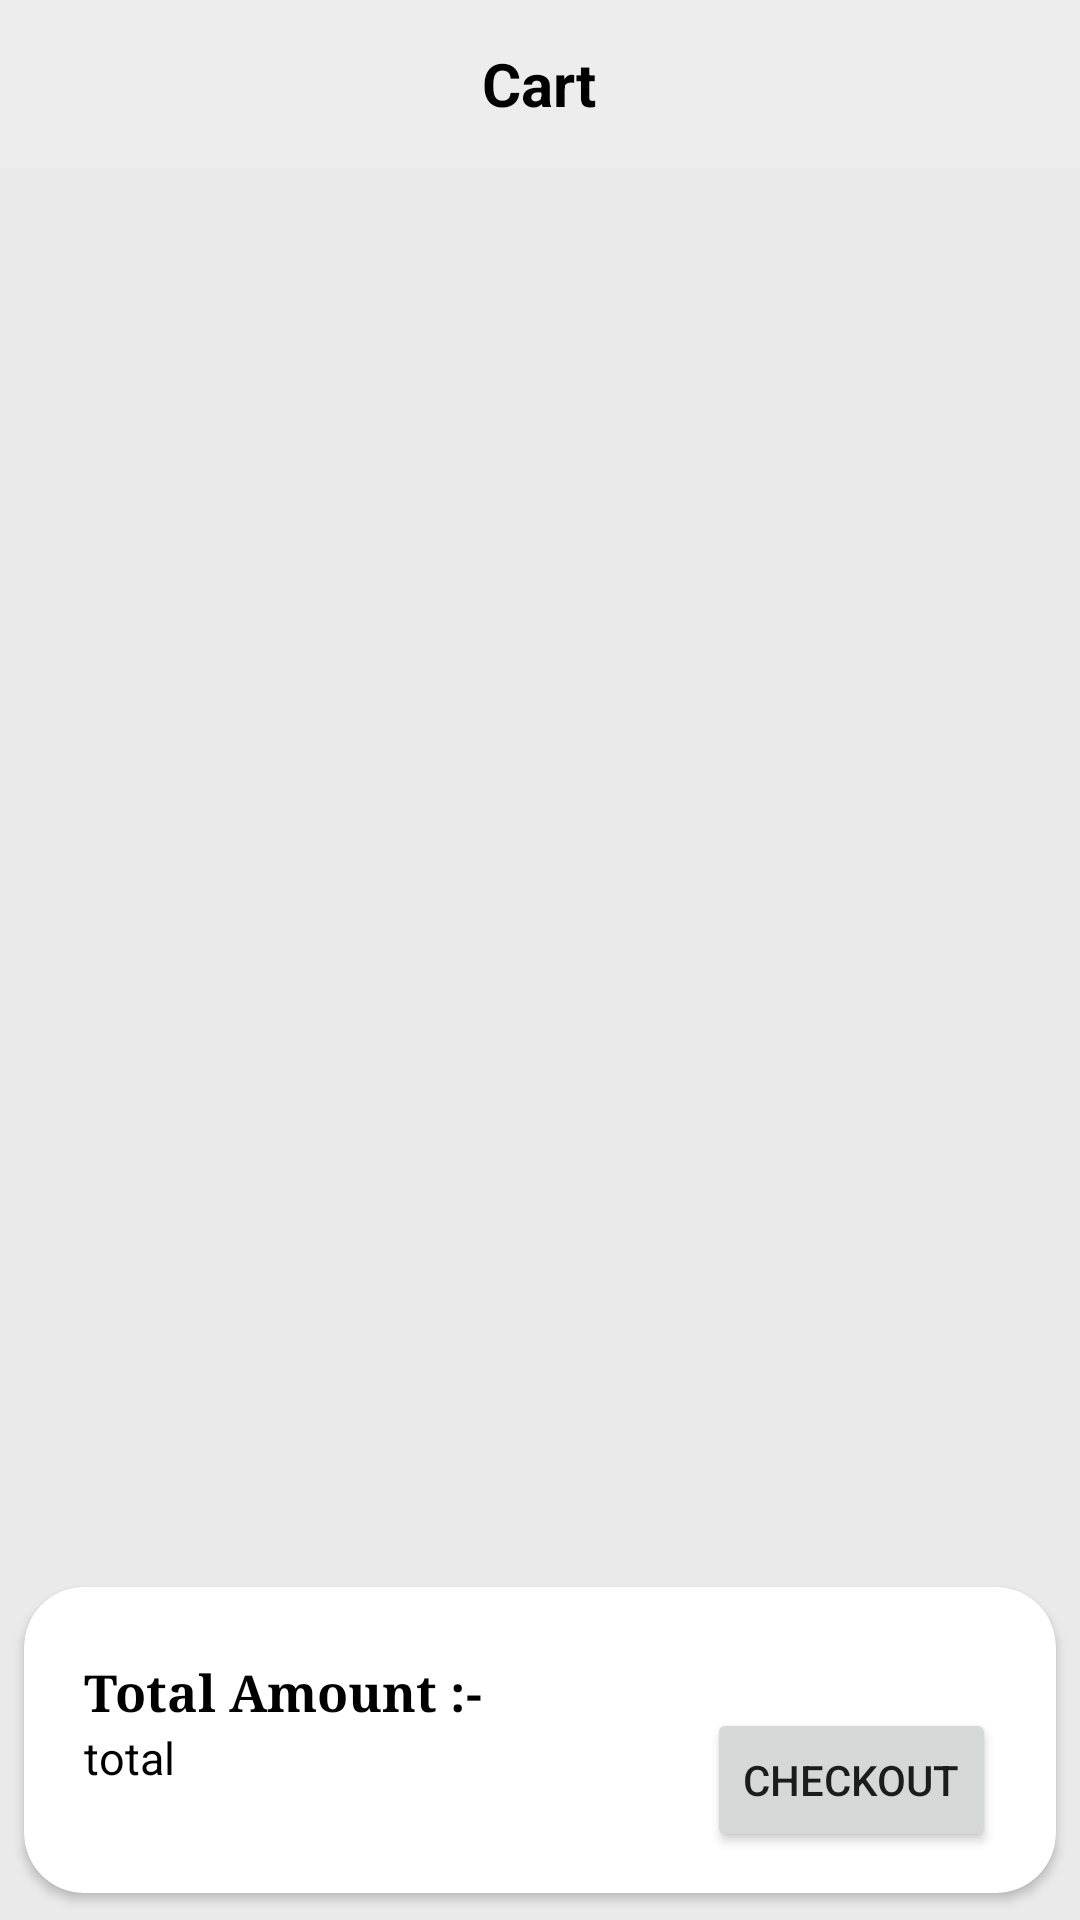

Reconstruct the res/layout file that produces this screen, plus the resources it refers to.
<!-- AndroidManifest.xml: application theme Theme.AdminShoppingApplication -->
<!-- res/layout/fragment_cart.xml -->
<?xml version="1.0" encoding="utf-8"?>
<FrameLayout xmlns:android="http://schemas.android.com/apk/res/android"
    xmlns:app="http://schemas.android.com/apk/res-auto"
    xmlns:tools="http://schemas.android.com/tools"
    android:layout_width="match_parent"
    android:layout_height="match_parent"
    tools:context=".UserShopping.fragmentActivity.CartFragment">

    <RelativeLayout
        android:layout_width="match_parent"
        android:layout_height="match_parent">

        <RelativeLayout
            android:id="@+id/actionbarlayout"
            android:layout_width="match_parent"
            android:layout_height="?actionBarSize"
            android:background="#EDEDED">

            <TextView
                android:layout_width="wrap_content"
                android:layout_height="wrap_content"
                android:layout_centerHorizontal="true"
                android:layout_centerVertical="true"
                android:text="Cart"
                android:textColor="@color/black"
                android:textSize="20dp"
                android:textStyle="bold" />

            <ImageView
                android:id="@+id/notificationImg"
                android:layout_width="30dp"
                android:layout_height="30dp"
                android:layout_alignParentRight="true"
                android:layout_centerVertical="true"
                android:layout_marginRight="10dp"
                android:clickable="true"
                android:foreground="?android:attr/selectableItemBackground"
                android:padding="1dp"
                android:src="@drawable/notification" />

        </RelativeLayout>

        <androidx.recyclerview.widget.RecyclerView
            android:id="@+id/rvview"
            android:layout_width="match_parent"
            android:layout_height="match_parent"
            android:layout_below="@id/actionbarlayout"
            android:background="#EAEAEA" />


        <androidx.cardview.widget.CardView
            android:layout_width="match_parent"
            android:layout_height="120dp"
            android:layout_alignParentBottom="true"
            app:cardCornerRadius="20dp"
            app:cardUseCompatPadding="true"

            >

            <RelativeLayout
                android:layout_width="match_parent"
                android:layout_height="match_parent"
                android:layout_gravity="center"
                android:gravity="center">


                <TextView
                    android:id="@+id/titleTotalText"
                    android:layout_width="wrap_content"
                    android:layout_height="wrap_content"
                    android:layout_marginLeft="20dp"
                    android:layout_marginTop="10dp"
                    android:fontFamily="serif"
                    android:text="Total Amount :- "
                    android:textColor="@color/black"
                    android:textSize="17dp"
                    android:textStyle="bold"

                    />

                <TextView
                    android:id="@+id/ttext"
                    android:layout_width="wrap_content"
                    android:layout_height="wrap_content"
                    android:layout_below="@+id/titleTotalText"
                    android:layout_marginLeft="20dp"
                    android:text="total "
                    android:textColor="@color/black"
                    android:textSize="15dp"

                    />

                <Button
                    android:id="@+id/checkOutFinal"
                    android:layout_width="wrap_content"
                    android:layout_height="wrap_content"
                    android:layout_alignParentRight="true"
                    android:layout_centerVertical="true"
                    android:layout_marginRight="20dp"
                    android:text="checkout" />

            </RelativeLayout>

        </androidx.cardview.widget.CardView>

    </RelativeLayout>


</FrameLayout>
<!-- resources referenced by this layout -->
<resources>
  <color name="black">#FF000000</color>
  <style name="Theme.AdminShoppingApplication" parent="Theme.MaterialComponents.DayNight.NoActionBar">
          
          <item name="colorPrimary">@color/purple_500</item>
          <item name="colorPrimaryVariant">@color/purple_700</item>
          <item name="colorOnPrimary">@color/white</item>
          
          <item name="colorSecondary">@color/teal_200</item>
          <item name="colorSecondaryVariant">@color/teal_700</item>
          <item name="colorOnSecondary">@color/black</item>
  
  
  
          
          <item name="android:statusBarColor" tools:targetApi="l">?attr/colorPrimaryVariant</item>
          
  
      </style>
  <color name="purple_500">#FF6200EE</color>
  <color name="purple_700">#FF3700B3</color>
  <color name="white">#FFFFFFFF</color>
  <color name="teal_200">#FF03DAC5</color>
  <color name="teal_700">#FF018786</color>
</resources>
